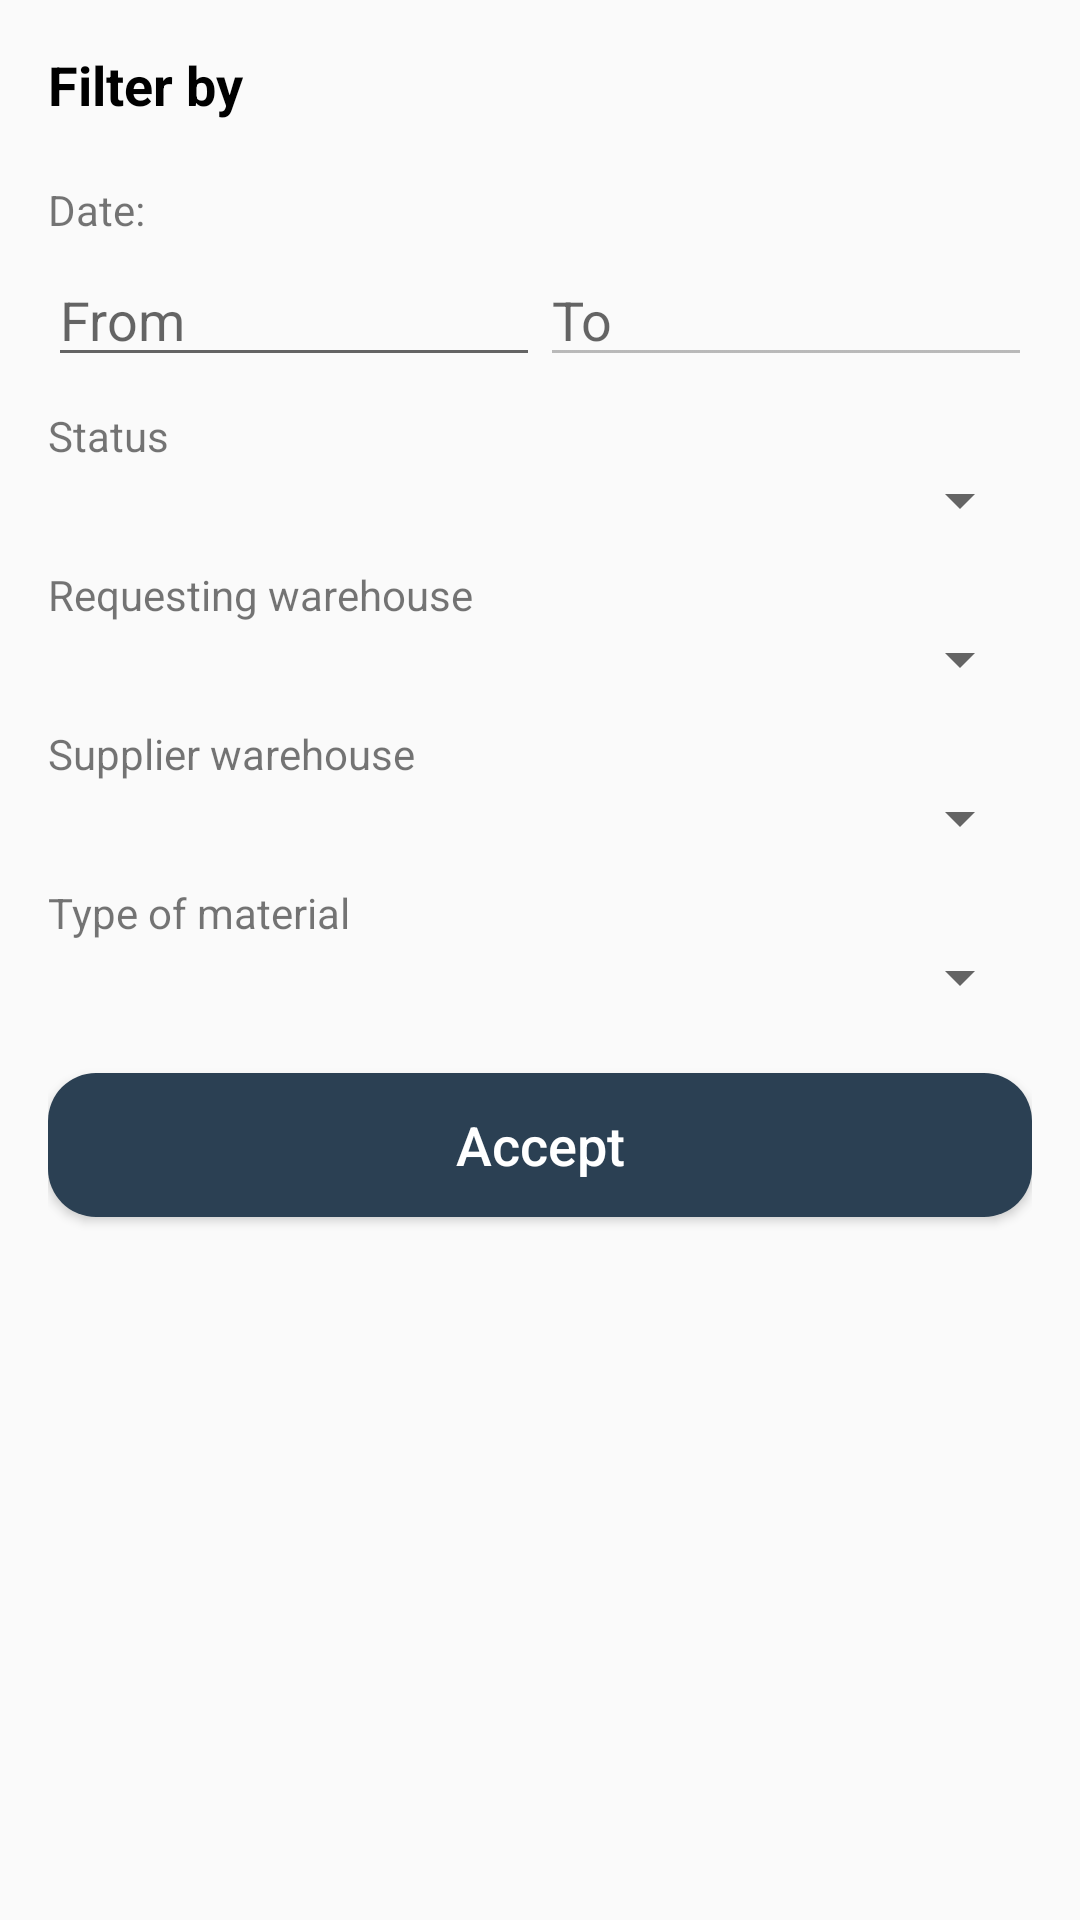

Reconstruct the res/layout file that produces this screen, plus the resources it refers to.
<!-- AndroidManifest.xml: application theme AppTheme -->
<!-- res/layout/dialog_req_filter.xml -->
<?xml version="1.0" encoding="utf-8"?>
<LinearLayout
    xmlns:android="http://schemas.android.com/apk/res/android"
    xmlns:tools="http://schemas.android.com/tools"
    android:layout_width="match_parent"
    android:layout_height="match_parent"
    android:orientation="vertical"
    android:padding="16dp"
    tools:context=".ui.dialog.ExtFilterDialog">

    <TextView
        android:layout_width="match_parent"
        android:layout_height="wrap_content"
        android:text="@string/filter"
        android:textColor="@android:color/black"
        android:textSize="18sp"
        android:textStyle="bold" />

    <TextView
        android:layout_width="match_parent"
        android:layout_height="wrap_content"
        android:layout_marginTop="20dp"
        android:text="@string/date" />

    <LinearLayout
        android:layout_width="match_parent"
        android:layout_height="wrap_content"
        android:orientation="horizontal">

        <LinearLayout
            android:layout_width="match_parent"
            android:layout_height="wrap_content"
            android:layout_weight="1"
            android:orientation="vertical">

            <EditText
                android:id="@+id/editTextDateFrom"
                android:layout_width="match_parent"
                android:layout_height="wrap_content"
                android:layout_marginTop="5dp"
                android:hint="@string/fromDate"
                android:ems="10"
                android:focusable="false"
                android:inputType="date" />

        </LinearLayout>

        <LinearLayout
            android:layout_width="match_parent"
            android:layout_height="wrap_content"
            android:layout_weight="1"
            android:orientation="vertical">

            <EditText
                android:id="@+id/editTextDateTo"
                android:layout_width="match_parent"
                android:layout_height="wrap_content"
                android:layout_marginTop="5dp"
                android:ems="10"
                android:enabled="false"
                android:focusable="false"
                android:hint="@string/toDate"
                android:inputType="date" />

        </LinearLayout>
    </LinearLayout>

    <TextView
        android:layout_width="wrap_content"
        android:layout_height="wrap_content"
        android:layout_marginTop="10dp"
        android:text="@string/status" />

    <Spinner
        android:id="@+id/spinnerStatus"
        android:layout_width="match_parent"
        android:layout_height="wrap_content" />

    <TextView
        android:layout_width="match_parent"
        android:layout_height="wrap_content"
        android:layout_marginTop="10dp"
        android:text="@string/requesting_warehouse" />

    <Spinner
        android:id="@+id/spinnerRequestingWarehouse"
        android:layout_width="match_parent"
        android:layout_height="wrap_content" />

    <TextView
        android:layout_width="match_parent"
        android:layout_height="wrap_content"
        android:layout_marginTop="10dp"
        android:text="@string/supplier_warehouse" />

    <Spinner
        android:id="@+id/spinnerSupplierWarehouse"
        android:layout_width="match_parent"
        android:layout_height="wrap_content" />

    <TextView
        android:layout_width="wrap_content"
        android:layout_height="wrap_content"
        android:layout_marginTop="10dp"
        android:text="@string/material_type" />

    <Spinner
        android:id="@+id/spinnerMaterialType"
        android:layout_width="match_parent"
        android:layout_height="wrap_content" />

    <Button
        android:id="@+id/buttonFilter"
        android:layout_width="match_parent"
        android:layout_height="wrap_content"
        android:layout_marginTop="20dp"
        android:background="@drawable/buttonselector"
        android:text="@string/accept"
        android:textAllCaps="false"
        android:textColor="@android:color/white"
        android:textSize="18sp"
        tools:targetApi="lollipop" />

</LinearLayout>
<!-- resources referenced by this layout -->
<resources>
  <!-- drawable buttonselector (drawable) -->
  <?xml version="1.0" encoding="utf-8"?>
  <selector
      xmlns:android="http://schemas.android.com/apk/res/android"
      xmlns:tools="http://schemas.android.com/tools"
      tools:ignore="StateListReachable">
      <item
          android:state_pressed="true"
          android:drawable="@drawable/buttonselected" /> 
      <item
          android:state_focused="true"
          android:drawable="@drawable/buttonselected" /> 
      <item
          android:state_hovered="true"
          android:drawable="@drawable/buttonselected" /> 
      <item
          android:drawable="@drawable/buttonunselected"/> 
      <item>
          <layer-list>
              <item android:bottom="2dp" android:left="2dp">
                  <shape>
                      <gradient android:angle="270"
                          android:endColor="#E2E2E2" android:startColor="#BABABA" />
                      <stroke android:width="1dp" android:color="#BABABA" />
                      <corners android:radius="4dp" />
                      <padding android:bottom="10dp" android:left="10dp"
                          android:right="10dp" android:top="10dp" />
                  </shape>
              </item>
          </layer-list>
      </item>
  </selector>
  <string name="accept">Accept</string>
  <string name="date">Date: </string>
  <string name="filter">Filter by</string>
  <string name="fromDate">From</string>
  <string name="material_type">Type of material</string>
  <string name="requesting_warehouse">Requesting warehouse</string>
  <string name="status">Status</string>
  <string name="supplier_warehouse">Supplier warehouse</string>
  <string name="toDate">To</string>
  <style name="AppTheme" parent="Theme.AppCompat.Light.DarkActionBar">
          
          <item name="colorPrimary">@color/colorPrimary</item>
          <item name="colorPrimaryDark">@color/colorPrimaryDark</item>
          <item name="colorAccent">@color/colorAccent</item>
          <item name="windowActionModeOverlay">true</item>
          <item name="actionModeBackground">@color/colorPrimaryDark</item>
      </style>
  <!-- drawable buttonselected (drawable) -->
  <?xml version="1.0" encoding="utf-8"?>
  <shape xmlns:android="http://schemas.android.com/apk/res/android">
      <solid
          android:color="@color/colorAccent"/>
      <padding
          android:left="1dp"
          android:top="1dp"
          android:right="1dp"
          android:bottom="1dp"/>
      <corners
          android:bottomRightRadius="16dp"
          android:bottomLeftRadius="16dp"
          android:topLeftRadius="16dp"
          android:topRightRadius="16dp"/>
  </shape>
  <!-- drawable buttonunselected (drawable) -->
  <?xml version="1.0" encoding="utf-8"?>
  <shape xmlns:android="http://schemas.android.com/apk/res/android">
      <solid
          android:color="@color/colorPrimary"/>
      <padding
          android:left="1dp"
          android:top="1dp"
          android:right="1dp"
          android:bottom="1dp"/>
      <corners
          android:bottomRightRadius="16dp"
          android:bottomLeftRadius="16dp"
          android:topLeftRadius="16dp"
          android:topRightRadius="16dp"/>
  </shape>
  <color name="colorPrimary">#2B4053</color>
  <color name="colorPrimaryDark">#223343</color>
  <color name="colorAccent">#3B5771</color>
</resources>
